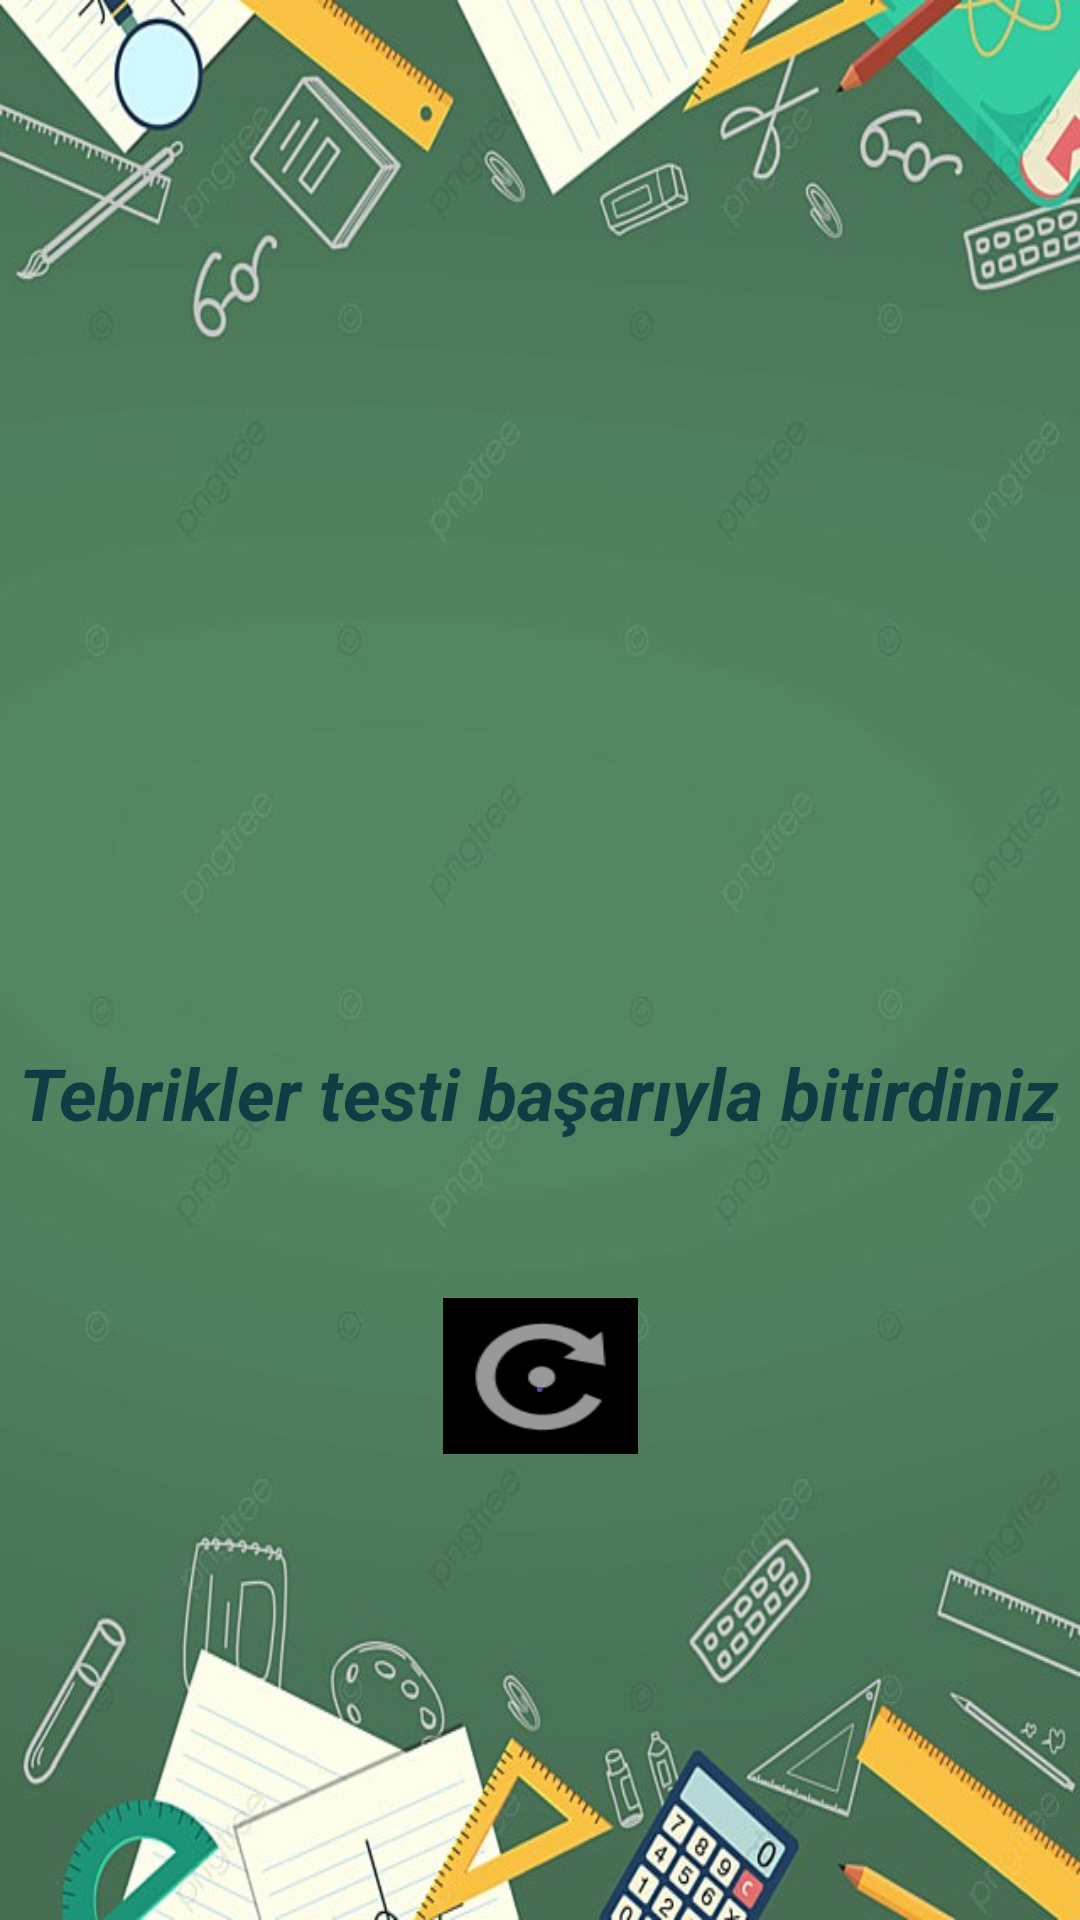

Android layout source for this screen:
<!-- AndroidManifest.xml: application theme Theme.EnglishTurkishQuiz -->
<!-- res/layout/activity_sonsayfa.xml -->
<?xml version="1.0" encoding="utf-8"?>
<androidx.constraintlayout.widget.ConstraintLayout xmlns:android="http://schemas.android.com/apk/res/android"
    xmlns:app="http://schemas.android.com/apk/res-auto"
    xmlns:tools="http://schemas.android.com/tools"
    android:layout_width="match_parent"
    android:layout_height="match_parent"
    android:background="@drawable/tahta"
    tools:context=".sonsayfa">

    <TextView
        android:id="@+id/textView5"
        android:layout_width="wrap_content"
        android:layout_height="wrap_content"
        android:layout_marginTop="348dp"
        android:text="Tebrikler testi başarıyla bitirdiniz"
        android:textColor="#0E3D43"
        android:textSize="24sp"
        android:textStyle="bold|italic"
        app:layout_constraintEnd_toEndOf="parent"
        app:layout_constraintHorizontal_bias="0.492"
        app:layout_constraintStart_toStartOf="parent"
        app:layout_constraintTop_toTopOf="parent" />

    <Button
        android:id="@+id/button"
        android:layout_width="65dp"
        android:layout_height="52dp"
        android:layout_marginTop="52dp"
        android:background="@android:drawable/ic_menu_rotate"
        android:backgroundTint="@color/black"
        android:backgroundTintMode="add"
        android:checkable="false"
        android:ellipsize="middle"
        android:text="."
        android:textColor="#673AB7"
        app:iconPadding="10dp"
        app:iconTint="#AA8D37"
        app:iconTintMode="add"
        app:layout_constraintBottom_toBottomOf="parent"
        app:layout_constraintEnd_toEndOf="parent"
        app:layout_constraintStart_toStartOf="parent"
        app:layout_constraintTop_toBottomOf="@+id/textView5"
        app:layout_constraintVertical_bias="0.003"
        app:strokeColor="#B3ACAC" />

    <ImageView
        android:id="@+id/imageView6"
        android:layout_width="201dp"
        android:layout_height="165dp"
        app:layout_constraintBottom_toTopOf="@+id/textView5"
        app:layout_constraintEnd_toEndOf="parent"
        app:layout_constraintStart_toStartOf="parent"
        app:layout_constraintTop_toTopOf="parent"
        app:layout_constraintVertical_bias="0.792"
        app:srcCompat="@drawable/tik" />
</androidx.constraintlayout.widget.ConstraintLayout>
<!-- resources referenced by this layout -->
<resources>
  <!-- drawable tahta: jpg bitmap (drawable, 76230 bytes) -->
  <style name="Theme.EnglishTurkishQuiz" parent="Theme.MaterialComponents.DayNight.DarkActionBar">
          
          <item name="colorPrimary">@color/purple_500</item>
          <item name="colorPrimaryVariant">@color/purple_700</item>
          <item name="colorOnPrimary">@color/white</item>
          
          <item name="colorSecondary">@color/teal_200</item>
          <item name="colorSecondaryVariant">@color/teal_700</item>
          <item name="colorOnSecondary">@color/black</item>
          
          <item name="android:statusBarColor">?attr/colorPrimaryVariant</item>
          
      </style>
  <!-- not gathered from this repository: default colours our renderer supplied (Android Studio template values) -->
  <color name="purple_500">#FF6200EE</color>
  <color name="purple_700">#FF3700B3</color>
  <color name="teal_200">#FF03DAC5</color>
  <color name="teal_700">#FF018786</color>
  <color name="black">#FF000000</color>
  <color name="white">#FFFFFFFF</color>
</resources>
